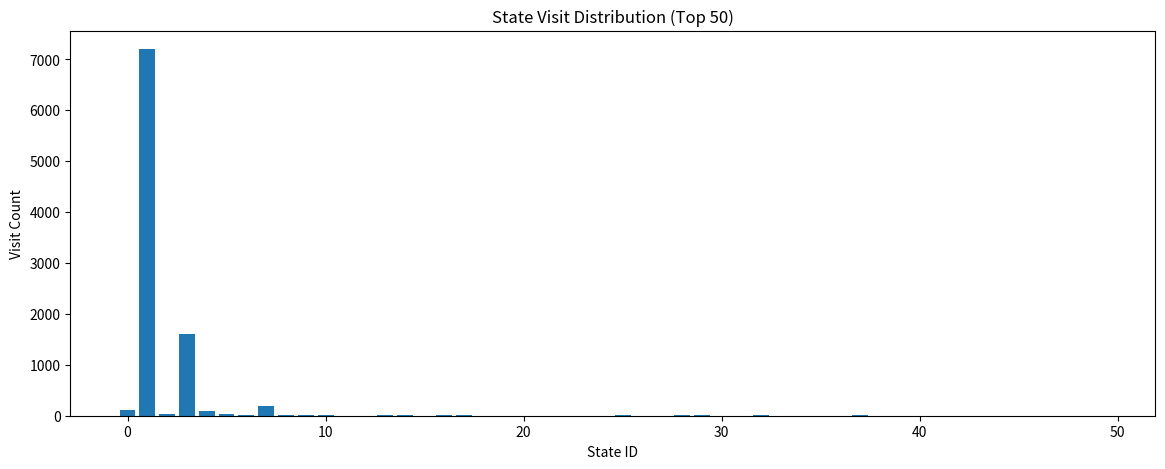

Reproduce this figure in Python. (Note: this script raises an exception after producing the figure.)
"""
探索驱动型自扩展宇宙
系统有动力去访问未访问的状态
"""

import numpy as np
from pathlib import Path

OUTPUT_DIR = Path('D:/emergence_experiments')


class ExploringUniverse:
    """
    探索驱动型宇宙
    - 状态数可以增长
    - 系统倾向于访问"未访问"的状态
    - 类似好奇心驱动
    """
    
    def __init__(self):
        self.state = 0
        self.memory = 0
        self.state_count = 1
        
        # 记录每个状态的访问次数
        self.visit_counts = {0: 0}
        
        # 规则
        self.rules = {(0, 0): (0, 1), (0, 1): (0, 0)}
        
        self.history = []
        self.bifurcations = []
    
    def _add_state(self):
        """添加新状态"""
        new_state = self.state_count
        self.state_count += 1
        self.visit_counts[new_state] = 0
        
        # 新状态的规则：倾向于跳转到访问次数少的状态
        least_visited = min(self.visit_counts.keys(), 
                          key=lambda s: self.visit_counts[s])
        
        for m in [0, 1]:
            self.rules[(new_state, m)] = (
                least_visited if np.random.random() < 0.7 else np.random.randint(0, self.state_count),
                np.random.randint(0, 2)
            )
        
        self.bifurcations.append((len(self.history), self.state, new_state))
    
    def step(self):
        """执行一步"""
        # 记录访问
        self.visit_counts[self.state] = self.visit_counts.get(self.state, 0) + 1
        
        # 分裂触发：当前状态访问次数过多时分裂
        if self.visit_counts[self.state] > 20 and self.state_count < 300:
            self._add_state()
        
        key = (self.state, self.memory)
        
        # 规则执行 + 随机扰动
        if key in self.rules:
            self.state, self.memory = self.rules[key]
        else:
            # 默认：跳转到访问次数最少的状态
            least_visited = min(self.visit_counts.keys(),
                              key=lambda s: self.visit_counts[s])
            self.state = least_visited
            self.memory = np.random.randint(0, 2)
        
        # 随机扰动：5%概率跳转到任意状态
        if np.random.random() < 0.05 and self.state_count > 1:
            self.state = np.random.randint(0, self.state_count)
        
        self.history.append((self.state, self.memory, self.state_count))
    
    def run(self, steps=10000):
        for _ in range(steps):
            self.step()
        return self.history
    
    def analyze(self):
        """分析演化结果"""
        visited_states = set(h[0] for h in self.history)
        
        # 计算访问分布
        visit_dist = {s: self.visit_counts.get(s, 0) for s in range(self.state_count)}
        
        # 计算探索分数：访问越均匀越好
        if len(visit_dist) > 0:
            total_visits = sum(visit_dist.values())
            if total_visits > 0:
                uniformity = min(visit_dist.values()) / max(visit_dist.values()) if max(visit_dist.values()) > 0 else 0
            else:
                uniformity = 0
        else:
            uniformity = 0
        
        return {
            'total_states': self.state_count,
            'visited_states': len(visited_states),
            'visit_distribution': visit_dist,
            'uniformity': uniformity,
            'bifurcations': len(self.bifurcations),
        }


if __name__ == '__main__':
    print("=== 探索驱动型演化测试（10000步） ===")
    
    universe = ExploringUniverse()
    universe.run(10000)
    analysis = universe.analyze()
    
    print(f"\n总状态数: {analysis['total_states']}")
    print(f"访问的唯一状态: {analysis['visited_states']}")
    print(f"访问均匀度: {analysis['uniformity']:.3f}")
    print(f"分裂次数: {analysis['bifurcations']}")
    
    # 绘制访问分布
    import matplotlib.pyplot as plt
    
    visits = analysis['visit_distribution']
    states = list(visits.keys())
    counts = list(visits.values())
    
    plt.figure(figsize=(14, 5))
    plt.bar(states[:50], counts[:50])
    plt.xlabel('State ID')
    plt.ylabel('Visit Count')
    plt.title('State Visit Distribution (Top 50)')
    plt.savefig('D:/emergence_experiments/visit_distribution.png', dpi=150)
    plt.close()
    
    print(f"\n访问分布图保存到: D:/emergence_experiments/visit_distribution.png")
    
    # 绘制状态增长曲线
    state_counts = [h[2] for h in universe.history]
    plt.figure(figsize=(14, 5))
    plt.plot(state_counts, linewidth=0.5)
    plt.xlabel('Steps')
    plt.ylabel('State Count')
    plt.title('Exploring Universe: State Growth Over Time')
    plt.savefig('D:/emergence_experiments/exploring_growth.png', dpi=150)
    plt.close()
    
    print(f"状态增长曲线保存到: D:/emergence_experiments/exploring_growth.png")
